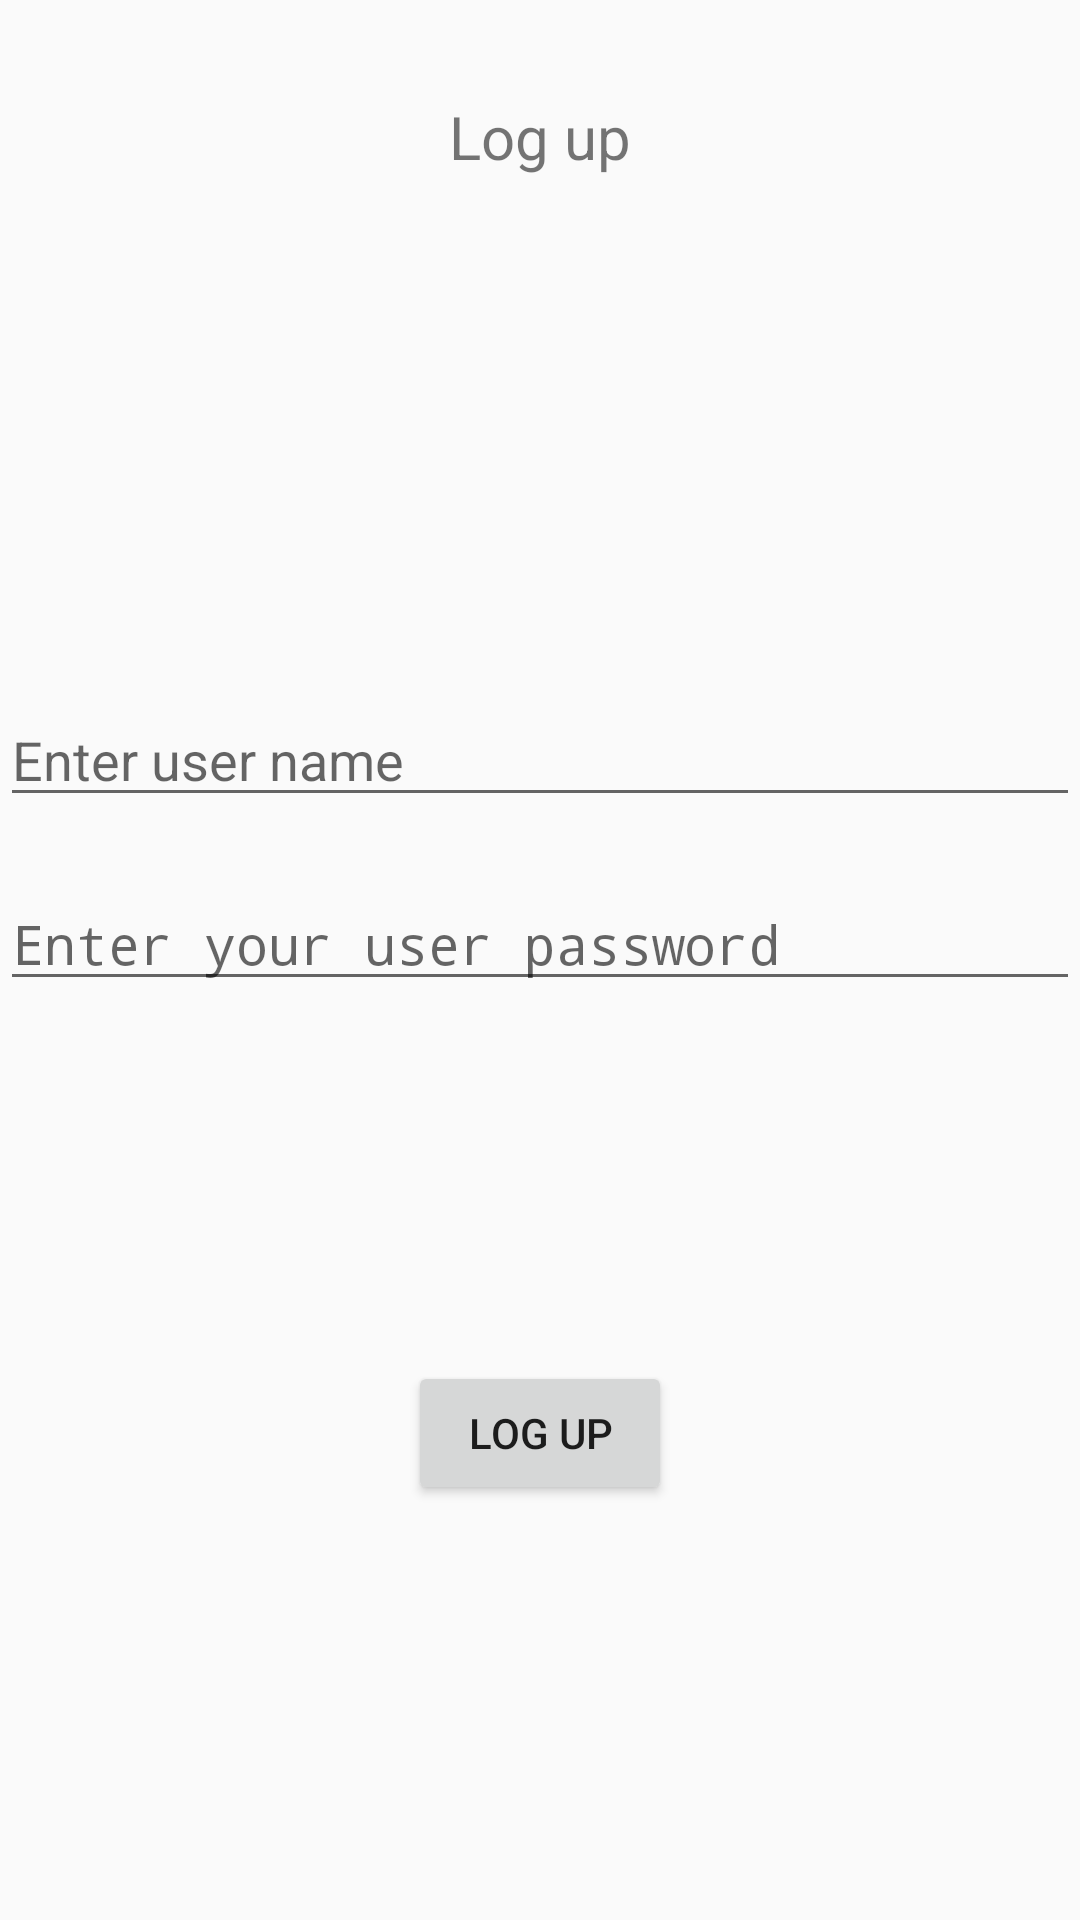

This screen was rendered from an Android layout file. Write that file and the resources it references.
<!-- AndroidManifest.xml: application theme Theme.Project -->
<!-- res/layout/activity_log_up.xml -->
<?xml version="1.0" encoding="utf-8"?>
<androidx.constraintlayout.widget.ConstraintLayout xmlns:android="http://schemas.android.com/apk/res/android"
    xmlns:app="http://schemas.android.com/apk/res-auto"
    xmlns:tools="http://schemas.android.com/tools"
    android:id="@+id/main"
    android:layout_width="match_parent"
    android:layout_height="match_parent"
    tools:context=".LogUp">

    <TextView
        android:id="@+id/textView3"
        android:layout_width="0dp"
        android:layout_height="wrap_content"
        android:layout_marginTop="32dp"
        android:gravity="center"
        android:text="Log up"
        android:textSize="20dp"
        app:layout_constraintEnd_toEndOf="parent"
        app:layout_constraintStart_toStartOf="parent"
        app:layout_constraintTop_toTopOf="parent" />

    <EditText
        android:id="@+id/edtusername"
        android:layout_width="0dp"
        android:layout_height="wrap_content"
        android:layout_marginTop="172dp"
        android:ems="10"
        android:hint="Enter user name"
        android:inputType="text"
        app:layout_constraintEnd_toEndOf="parent"
        app:layout_constraintStart_toStartOf="parent"
        app:layout_constraintTop_toBottomOf="@+id/textView3" />

    <EditText
        android:id="@+id/password"
        android:layout_width="0dp"
        android:layout_height="wrap_content"
        android:layout_marginTop="20dp"
        android:ems="10"
        android:hint="Enter your user password"
        android:inputType="textPassword"
        app:layout_constraintEnd_toEndOf="parent"
        app:layout_constraintHorizontal_bias="0.497"
        app:layout_constraintStart_toStartOf="parent"
        app:layout_constraintTop_toBottomOf="@+id/edtusername" />

    <Button
        android:id="@+id/btmlogup"
        android:layout_width="wrap_content"
        android:layout_height="wrap_content"
        android:layout_marginTop="120dp"
        android:text="log up"
        app:layout_constraintEnd_toEndOf="parent"
        app:layout_constraintStart_toStartOf="parent"
        app:layout_constraintTop_toBottomOf="@+id/password" />

    <TextView
        android:id="@+id/login"
        android:layout_width="wrap_content"
        android:layout_height="wrap_content"
        android:layout_marginTop="10dp"
        android:layout_marginBottom="176dp"
        android:text="login"
        android:textColor="@color/teal_700"
        app:layout_constraintBottom_toBottomOf="parent"
        app:layout_constraintEnd_toEndOf="parent"
        app:layout_constraintHorizontal_bias="0.498"
        app:layout_constraintStart_toStartOf="parent"
        app:layout_constraintTop_toBottomOf="@+id/btmlogup"
        app:layout_constraintVertical_bias="0.21" />
</androidx.constraintlayout.widget.ConstraintLayout>
<!-- resources referenced by this layout -->
<resources>
  <color name="teal_700">#FF018786</color>
  <style name="Theme.Project" parent="android:Theme.Material.Light.NoActionBar" />
</resources>
